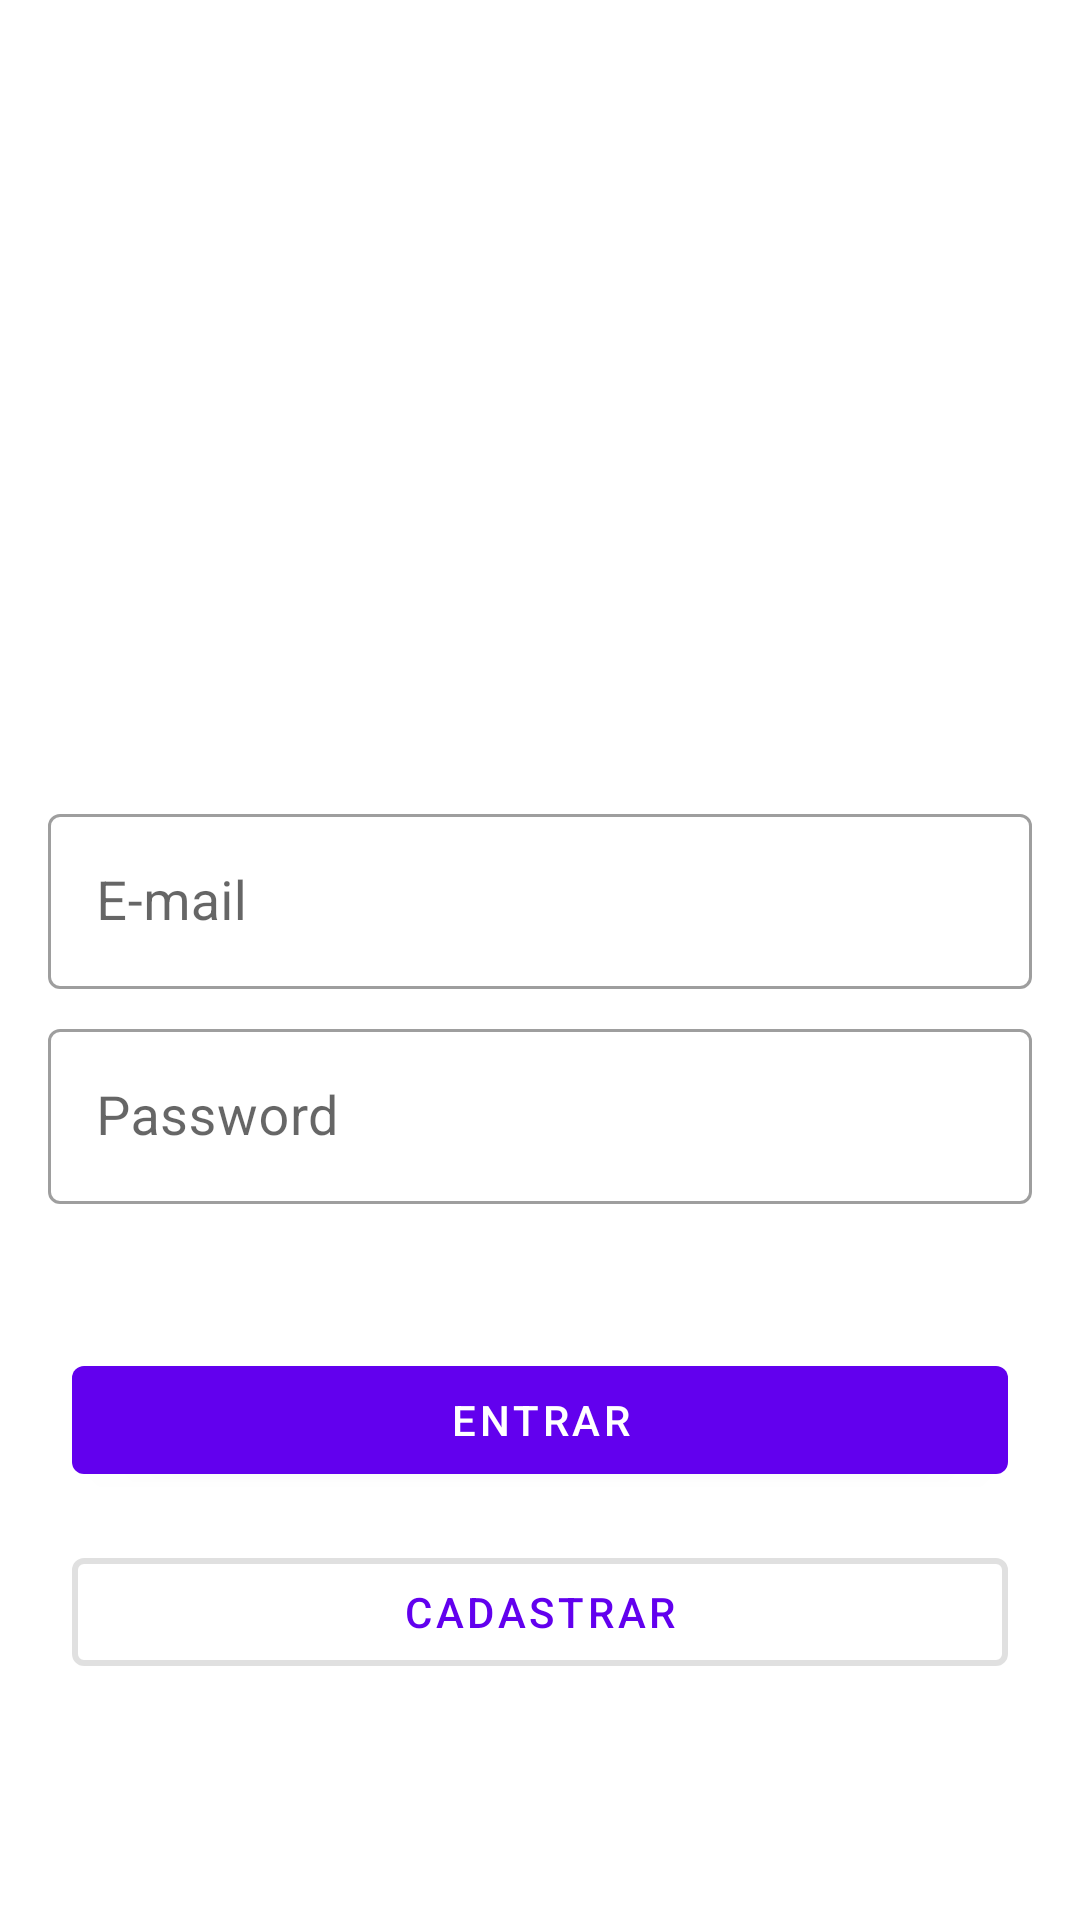

Android layout source for this screen:
<!-- AndroidManifest.xml: application theme Theme.Gratiapp -->
<!-- res/layout/fragment_log_in.xml -->
<?xml version="1.0" encoding="utf-8"?>
<FrameLayout xmlns:android="http://schemas.android.com/apk/res/android"
    xmlns:tools="http://schemas.android.com/tools"
    xmlns:app="http://schemas.android.com/apk/res-auto"
    android:layout_width="match_parent"
    android:layout_height="match_parent"
    tools:context=".fragments.LogInFragment">

    <androidx.constraintlayout.widget.ConstraintLayout
        android:layout_width="match_parent"
        android:layout_height="match_parent">

        <ImageView
            android:id="@+id/iv_logo"
            android:layout_width="250dp"
            android:layout_height="250dp"
            android:layout_marginTop="16dp"
            android:src="@mipmap/ic_logo_foreground"
            app:layout_constraintEnd_toEndOf="parent"
            app:layout_constraintStart_toStartOf="parent"
            app:layout_constraintTop_toTopOf="parent" />

        <com.google.android.material.textfield.TextInputLayout
            android:id="@+id/til_email"
            style="@style/Widget.MaterialComponents.TextInputLayout.OutlinedBox"
            android:layout_width="match_parent"
            android:layout_height="wrap_content"
            android:layout_marginHorizontal="16dp"
            app:boxBackgroundColor="@color/white"
            app:layout_constraintEnd_toEndOf="parent"
            app:layout_constraintStart_toStartOf="parent"
            app:layout_constraintTop_toBottomOf="@+id/iv_logo">

            <com.google.android.material.textfield.TextInputEditText
                android:id="@+id/input_email"
                android:layout_width="match_parent"
                android:layout_height="wrap_content"
                android:hint="E-mail"
                android:inputType="textEmailAddress"
                android:textSize="18sp" />
        </com.google.android.material.textfield.TextInputLayout>

        <com.google.android.material.textfield.TextInputLayout
            android:id="@+id/til_password"
            style="@style/Widget.MaterialComponents.TextInputLayout.OutlinedBox"
            android:layout_width="match_parent"
            android:layout_height="wrap_content"
            android:layout_marginHorizontal="16dp"
            android:layout_marginTop="8dp"
            app:boxBackgroundColor="@color/white"
            app:layout_constraintEnd_toEndOf="parent"
            app:layout_constraintStart_toStartOf="parent"
            app:layout_constraintTop_toBottomOf="@+id/til_email">

            <com.google.android.material.textfield.TextInputEditText
                android:id="@+id/input_password"
                android:layout_width="match_parent"
                android:layout_height="wrap_content"
                android:hint="Password"
                android:textSize="18sp"
                android:inputType="textPassword" />
        </com.google.android.material.textfield.TextInputLayout>

        <Button
            android:id="@+id/btn_sign_in"
            android:layout_width="0dp"
            android:layout_height="wrap_content"
            android:layout_marginHorizontal="24dp"
            android:layout_marginTop="48dp"
            android:text="Entrar"
            app:layout_constraintEnd_toEndOf="parent"
            app:layout_constraintStart_toStartOf="parent"
            app:layout_constraintTop_toBottomOf="@+id/til_password" />

        <Button
            android:id="@+id/btn_sign_on"
            style="@style/Widget.MaterialComponents.Button.OutlinedButton"
            android:layout_width="0dp"
            android:layout_height="wrap_content"
            android:layout_marginHorizontal="24dp"
            android:layout_marginTop="16dp"
            android:text="Cadastrar"
            app:layout_constraintEnd_toEndOf="parent"
            app:layout_constraintStart_toStartOf="parent"
            app:layout_constraintTop_toBottomOf="@+id/btn_sign_in"
            app:strokeWidth="2dp" />


    </androidx.constraintlayout.widget.ConstraintLayout>

</FrameLayout>
<!-- resources referenced by this layout -->
<resources>
  <color name="white">#FFFFFFFF</color>
  <style name="Theme.Gratiapp" parent="Theme.MaterialComponents.DayNight.DarkActionBar">
          
          <item name="colorPrimary">@color/purple_500</item>
          <item name="colorPrimaryVariant">@color/purple_700</item>
          <item name="colorOnPrimary">@color/white</item>
          
          <item name="colorSecondary">@color/teal_200</item>
          <item name="colorSecondaryVariant">@color/teal_700</item>
          <item name="colorOnSecondary">@color/black</item>
          
          <item name="android:statusBarColor">?attr/colorPrimaryVariant</item>
          
      </style>
  <color name="purple_500">#FF6200EE</color>
  <color name="purple_700">#FF3700B3</color>
  <color name="teal_200">#FF03DAC5</color>
  <color name="teal_700">#FF018786</color>
  <color name="black">#FF000000</color>
</resources>
